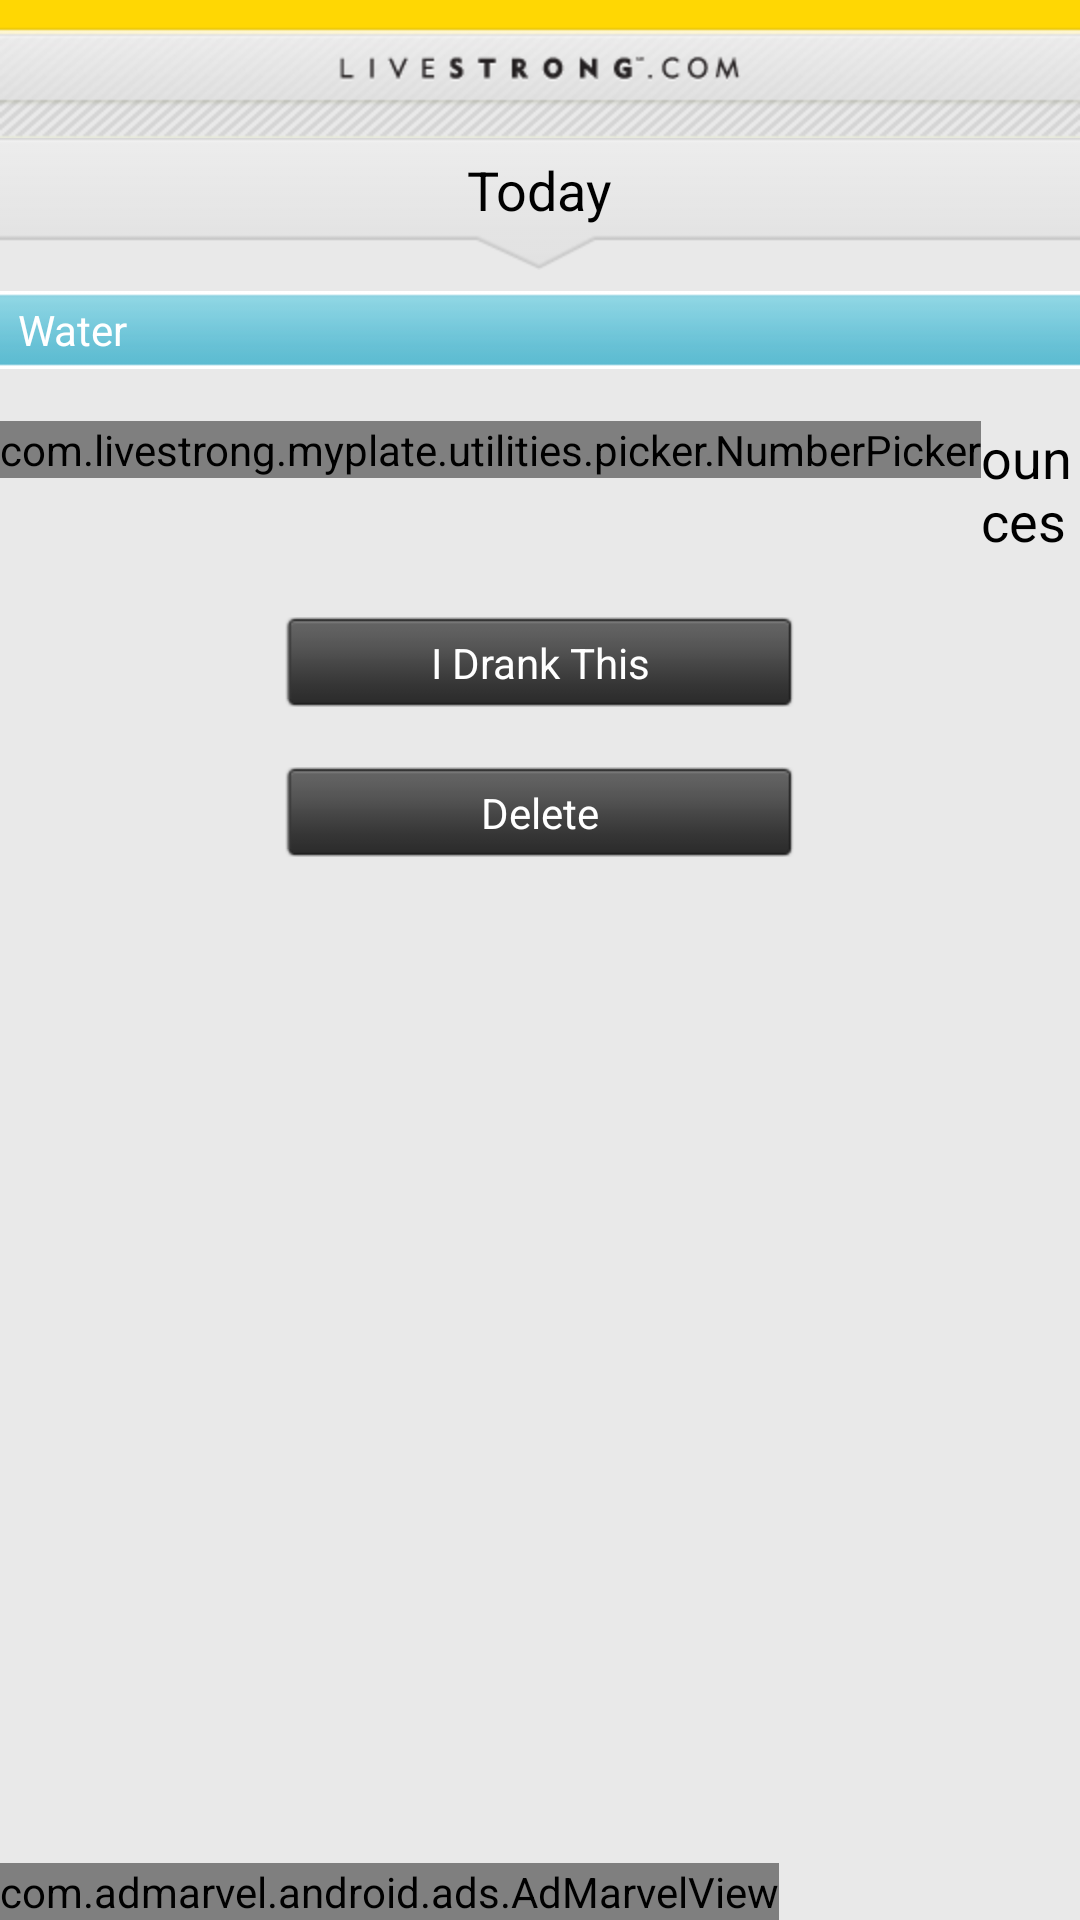

This screen was rendered from an Android layout file. Write that file and the resources it references.
<!-- AndroidManifest.xml: application theme android:Theme.NoTitleBar -->
<!-- res/layout/activity_add_water.xml -->
<?xml version="1.0" encoding="utf-8"?>
<RelativeLayout xmlns:android="http://schemas.android.com/apk/res/android"
    android:layout_width="fill_parent"
    android:layout_height="fill_parent"
    android:background="@drawable/background_repeat" >

    <LinearLayout
        android:layout_width="match_parent"
        android:layout_height="wrap_content"
        android:orientation="vertical" >

        <include
            android:layout_width="match_parent"
            android:layout_height="wrap_content"
            layout="@layout/header_bar" />

        <FrameLayout
            android:layout_width="match_parent"
            android:layout_height="wrap_content" >

            <ImageView
                android:id="@+id/imageView1"
                android:layout_width="match_parent"
                android:layout_height="wrap_content"
                android:scaleType="fitXY"
                android:src="@drawable/header_arrow" />

            <LinearLayout
                android:id="@+id/LinearLayout02"
                android:layout_width="wrap_content"
                android:layout_height="match_parent"
                android:layout_gravity="center_horizontal"
                android:layout_marginTop="4dp" >

                <FrameLayout
                    android:id="@+id/frameLayout1"
                    android:layout_width="180dp"
                    android:layout_height="match_parent"
                    android:layout_marginTop="1dp" >

                    <TextView
                        android:id="@+id/timeOfDayTextView"
                        android:layout_width="wrap_content"
                        android:layout_height="match_parent"
                        android:layout_gravity="center_horizontal"
                        android:text="Today"
                        android:textColor="@color/black"
                        android:textSize="18dp" />
                </FrameLayout>
            </LinearLayout>
        </FrameLayout>

        <RelativeLayout
            android:id="@+id/listItemDiaryHeader"
            android:layout_width="match_parent"
            android:layout_height="40dp"
            android:layout_marginBottom="-10dp" >

            <LinearLayout
                android:id="@+id/LinearLayout01"
                android:layout_width="match_parent"
                android:layout_height="wrap_content"
                android:layout_centerVertical="true"
                android:background="@drawable/header_blue_slice" >
            </LinearLayout>

            <TextView
                xmlns:android="http://schemas.android.com/apk/res/android"
                android:id="@+id/TextView01"
                android:layout_width="fill_parent"
                android:layout_height="27dip"
                android:layout_centerInParent="true"
                android:gravity="center_vertical"
                android:paddingLeft="6dip"
                android:text="@string/water"
                android:textColor="@color/pinned_header_text"
                android:textSize="14sp" />
        </RelativeLayout>

        <LinearLayout
            android:id="@+id/linearLayout4"
            android:layout_width="wrap_content"
            android:layout_height="wrap_content"
            android:layout_gravity="center"
            android:layout_marginTop="20dp" >

            <com.livestrong.myplate.utilities.picker.NumberPicker
                android:id="@+id/waterPicker"
                android:layout_width="wrap_content"
                android:layout_height="wrap_content" />

            <TextView
                android:id="@+id/unitsTextView"
                android:layout_width="wrap_content"
                android:layout_height="wrap_content"
                android:layout_gravity="center_vertical"
                android:text="ounces"
                android:textAppearance="?android:attr/textAppearanceMedium"
                android:textColor="@color/black" />
        </LinearLayout>

        <RelativeLayout
            android:id="@+id/relativeLayout2"
            android:layout_width="match_parent"
            android:layout_height="70dp" >

            <Button
                android:id="@+id/iDrankThisButton"
                android:layout_width="170dp"
                android:layout_height="30dp"
                android:layout_centerHorizontal="true"
                android:layout_centerVertical="true"
                android:background="@drawable/btn_black_selector"
                android:text="I Drank This"
                android:textColor="@color/white" />
        </RelativeLayout>

        <RelativeLayout
            android:id="@+id/relativeLayout3"
            android:layout_width="match_parent"
            android:layout_height="wrap_content" >

            <Button
                android:id="@+id/deleteButton"
                android:layout_width="170dp"
                android:layout_height="30dp"
                android:layout_alignParentTop="true"
                android:layout_centerHorizontal="true"
                android:background="@drawable/btn_black_selector"
                android:text="Delete"
                android:textColor="@color/white" />
        </RelativeLayout>

        <LinearLayout
            android:id="@+id/linearLayout5"
            android:layout_width="match_parent"
            android:layout_height="wrap_content" >
        </LinearLayout>
    </LinearLayout>

    <com.admarvel.android.ads.AdMarvelView
        xmlns:admarvel="http://schemas.android.com/apk/res/com.livestrong.myplatelite"
        android:id="@+id/ad"
        android:layout_width="wrap_content"
        android:layout_height="wrap_content"
        android:layout_alignParentBottom="true"
        admarvel:backgroundColor="#726D6D"
        admarvel:textBackgroundColor="#726D6D"
        admarvel:textBorderColor="#000000"
        admarvel:textFontColor="#00FF00" />

</RelativeLayout>
<!-- res/layout/header_bar.xml (included above) -->
<?xml version="1.0" encoding="utf-8"?>
<FrameLayout xmlns:android="http://schemas.android.com/apk/res/android" 
    android:layout_width="fill_parent" 
    android:layout_height="wrap_content" 
    android:id="@+id/header_bar_frame">
    
	<RelativeLayout style="@style/header_bar" android:id="@+id/header_bar" android:layout_height="46dp">

        <ImageView
            android:id="@+id/imageView1"
            android:layout_width="wrap_content"
            android:layout_height="wrap_content"
            android:layout_centerHorizontal="true"
            android:layout_centerVertical="true"
            android:src="@drawable/header_title" android:contentDescription="@string/app_name"/>
        		   
    </RelativeLayout>
</FrameLayout>
<!-- resources referenced by this layout -->
<resources>
  <color name="black">#000000</color>
  <color name="pinned_header_text">#FFFFFF</color>
  <color name="white">#FFFFFF</color>
  <!-- drawable background_repeat (drawable) -->
  <?xml version="1.0" encoding="utf-8"?>
  <bitmap xmlns:android="http://schemas.android.com/apk/res/android"
  	android:src="@drawable/background"
  	android:tileMode="repeat"
  	android:dither="true" />
  <!-- drawable btn_black_selector (drawable) -->
  <?xml version="1.0" encoding="utf-8"?>
  <selector xmlns:android="http://schemas.android.com/apk/res/android">
  	<item android:state_pressed="false" 
  		android:drawable="@drawable/btn_black_pressed" />
  
  	
  	<item android:state_pressed="true" 
  	    android:drawable="@drawable/btn_black" />
  </selector>
  <!-- drawable header_arrow: png bitmap (drawable-hdpi, 2085 bytes) -->
  <!-- drawable header_blue_slice: png bitmap (drawable-hdpi, 1164 bytes) -->
  <!-- drawable header_title: png bitmap (drawable-hdpi, 3484 bytes) -->
  <string name="app_name">Livestrong Lite</string>
  <string name="water">Water</string>
  <style name="header_bar">
          <item name="android:layout_width">fill_parent</item>
          <item name="android:layout_height">wrap_content</item>
          <item name="android:orientation">horizontal</item>
          <item name="android:background">@drawable/header_bar_background</item>
      </style>
  <!-- drawable background: jpg bitmap (drawable-hdpi, 1195 bytes) -->
  <!-- drawable header_bar_background: jpg bitmap (drawable-hdpi, 16522 bytes) -->
</resources>
